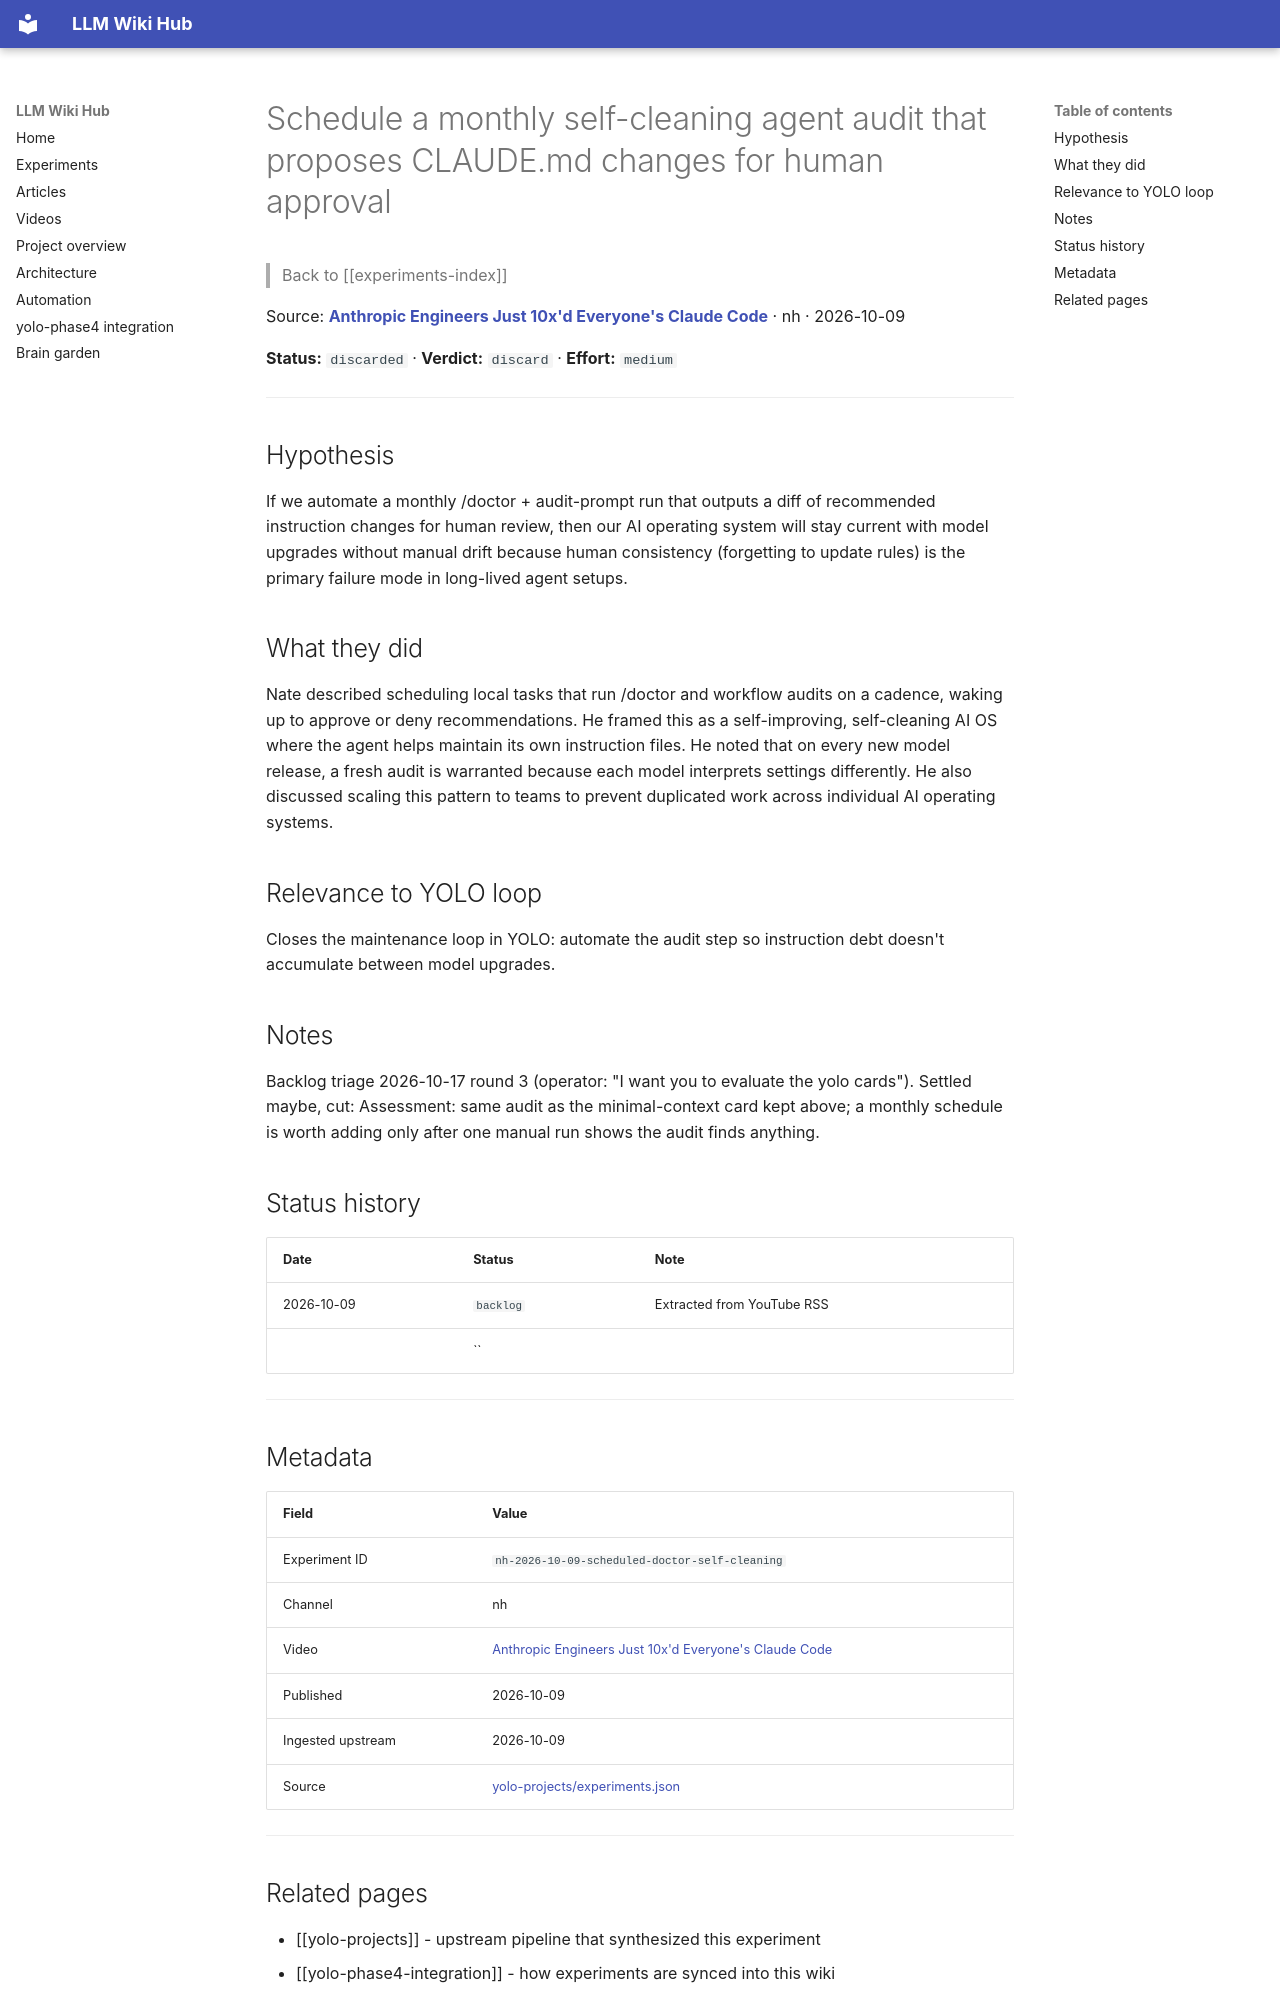

repository: Anguijm/llm-wiki-hub · page: experiments/nh-2026-10-09-scheduled-doctor-self-cleaning/index.html · generator: mkdocs

# Schedule a monthly self-cleaning agent audit that proposes CLAUDE.md changes for human approval

> Back to [[experiments-index]]

Source: **[Anthropic Engineers Just 10x'd Everyone's Claude Code](https://www.youtube.com/watch?v=oz2CwrPV2Rg)** · nh · 2026-10-09

**Status:** `discarded` · **Verdict:** `discard` · **Effort:** `medium`

---

## Hypothesis

If we automate a monthly /doctor + audit-prompt run that outputs a diff of recommended instruction changes for human review, then our AI operating system will stay current with model upgrades without manual drift because human consistency (forgetting to update rules) is the primary failure mode in long-lived agent setups.

## What they did

Nate described scheduling local tasks that run /doctor and workflow audits on a cadence, waking up to approve or deny recommendations. He framed this as a self-improving, self-cleaning AI OS where the agent helps maintain its own instruction files. He noted that on every new model release, a fresh audit is warranted because each model interprets settings differently. He also discussed scaling this pattern to teams to prevent duplicated work across individual AI operating systems.

## Relevance to YOLO loop

Closes the maintenance loop in YOLO: automate the audit step so instruction debt doesn't accumulate between model upgrades.

## Notes

Backlog triage 2026-10-17 round 3 (operator: "I want you to evaluate the yolo cards"). Settled maybe, cut: Assessment: same audit as the minimal-context card kept above; a monthly schedule is worth adding only after one manual run shows the audit finds anything.

## Status history

| Date | Status | Note |
|---|---|---|
| 2026-10-09 | `backlog` | Extracted from YouTube RSS |
|  | `` |  |

---

## Metadata

| Field | Value |
|---|---|
| Experiment ID | `nh-2026-10-09-scheduled-doctor-self-cleaning` |
| Channel | nh |
| Video | [Anthropic Engineers Just 10x'd Everyone's Claude Code](https://www.youtube.com/watch?v=oz2CwrPV2Rg) |
| Published | 2026-10-09 |
| Ingested upstream | 2026-10-09 |
| Source | [yolo-projects/experiments.json](https://github.com/Anguijm/yolo-projects/blob/main/experiments.json) |

---
